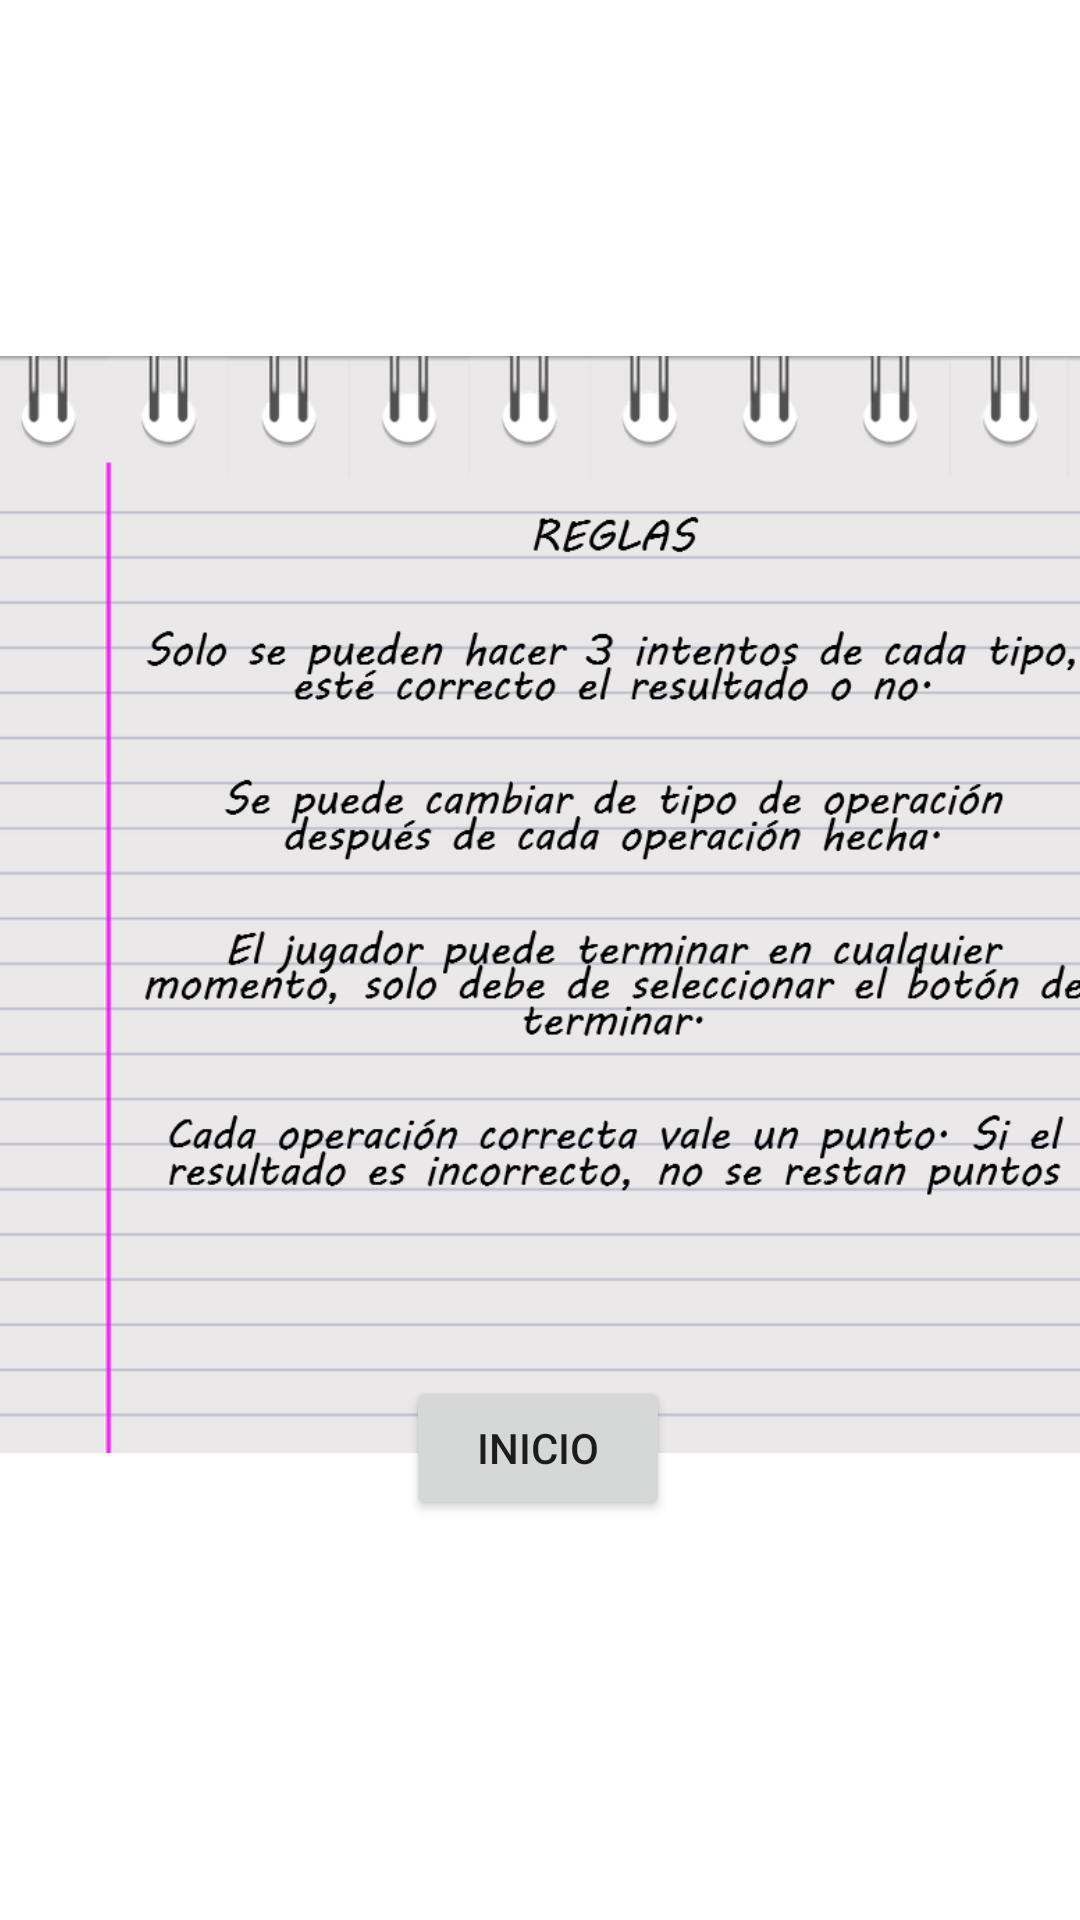

The Android layout XML behind this screen, and the referenced resources:
<!-- AndroidManifest.xml: application theme Theme.ICMAprendeAritmetica -->
<!-- res/layout/activity_reglas.xml -->
<?xml version="1.0" encoding="utf-8"?>
<androidx.constraintlayout.widget.ConstraintLayout xmlns:android="http://schemas.android.com/apk/res/android"
    xmlns:app="http://schemas.android.com/apk/res-auto"
    xmlns:tools="http://schemas.android.com/tools"
    android:layout_width="match_parent"
    android:layout_height="match_parent"
    android:background="@drawable/bb"
    tools:context=".reglas">

    <ImageView
        android:id="@+id/imageView3"
        android:layout_width="370dp"
        android:layout_height="603dp"
        app:layout_constraintBottom_toBottomOf="parent"
        app:layout_constraintEnd_toEndOf="parent"
        app:layout_constraintHorizontal_bias="0.494"
        app:layout_constraintStart_toStartOf="parent"
        app:layout_constraintTop_toTopOf="parent"
        app:layout_constraintVertical_bias="0.0"
        app:srcCompat="@drawable/rules" />

    <Button
        android:id="@+id/button"
        android:layout_width="wrap_content"
        android:layout_height="wrap_content"
        android:text="@string/txtInicio"
        app:layout_constraintBottom_toBottomOf="parent"
        app:layout_constraintEnd_toEndOf="parent"
        app:layout_constraintHorizontal_bias="0.498"
        app:layout_constraintStart_toStartOf="parent"
        app:layout_constraintTop_toTopOf="parent"
        app:layout_constraintVertical_bias="0.775" />
</androidx.constraintlayout.widget.ConstraintLayout>
<!-- resources referenced by this layout -->
<resources>
  <!-- drawable rules: png bitmap (drawable-v24, 68080 bytes) -->
  <string name="txtInicio">Inicio</string>
  <style name="Theme.ICMAprendeAritmetica" parent="Theme.MaterialComponents.DayNight.DarkActionBar">
          
          <item name="colorPrimary">@color/purple_500</item>
          <item name="colorPrimaryVariant">@color/purple_700</item>
          <item name="colorOnPrimary">@color/white</item>
          
          <item name="colorSecondary">@color/teal_200</item>
          <item name="colorSecondaryVariant">@color/teal_700</item>
          <item name="colorOnSecondary">@color/black</item>
          
          <item name="android:statusBarColor" tools:targetApi="l">?attr/colorPrimaryVariant</item>
          
      </style>
  <!-- not gathered from this repository: default colours our renderer supplied (Android Studio template values) -->
  <color name="purple_500">#FF6200EE</color>
  <color name="purple_700">#FF3700B3</color>
  <color name="teal_200">#FF03DAC5</color>
  <color name="teal_700">#FF018786</color>
  <color name="black">#FF000000</color>
  <color name="white">#FFFFFFFF</color>
</resources>
